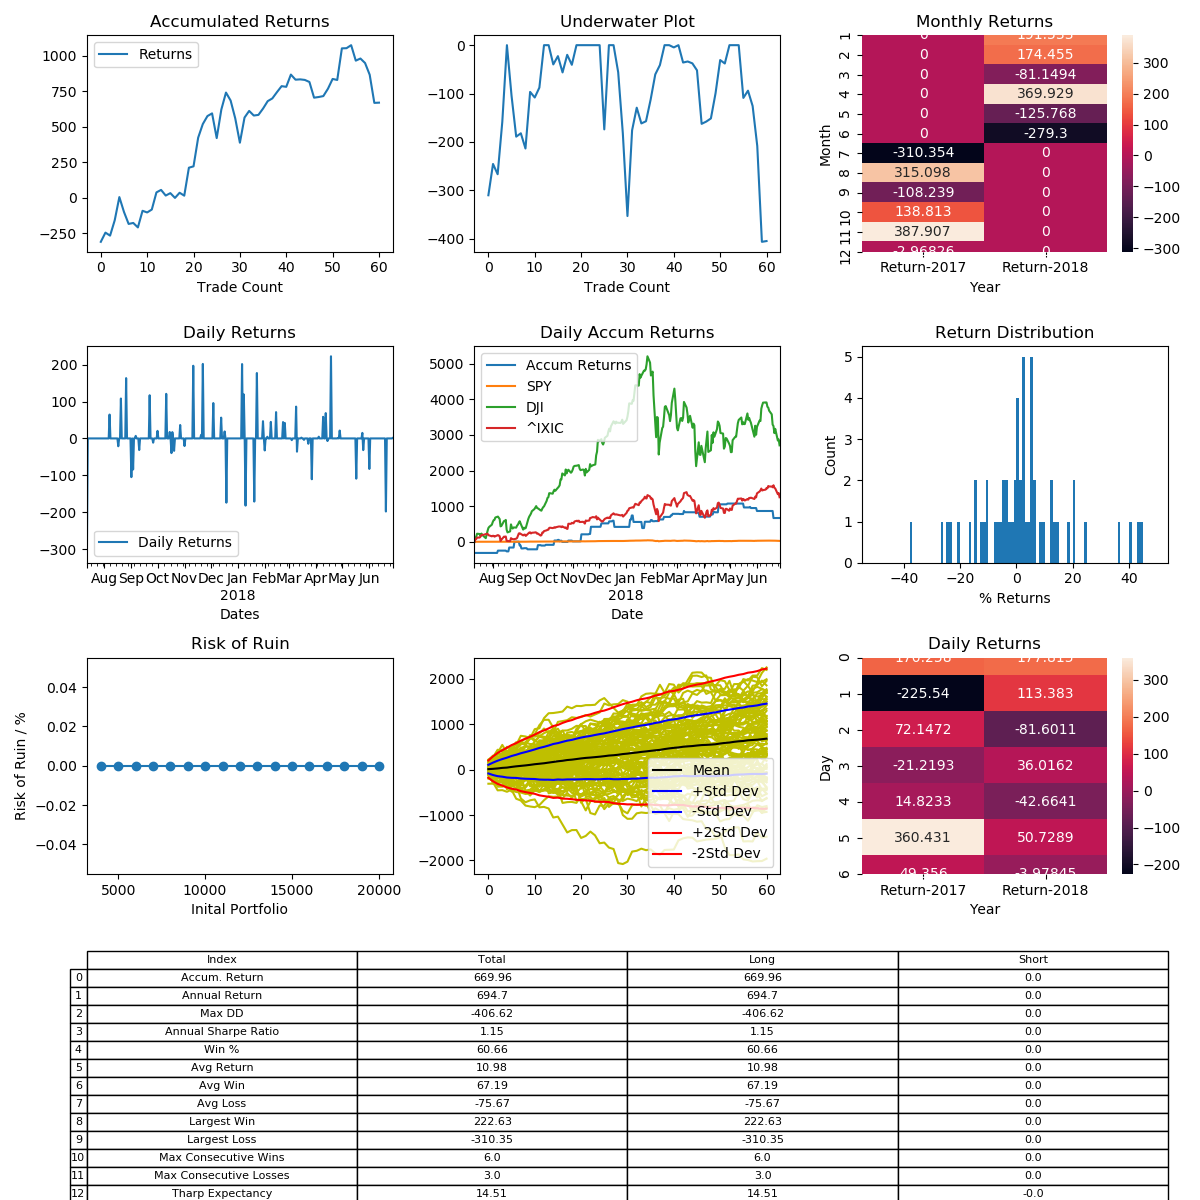

Values plotted in this chart, from the file beside it:
, Entry Time, Exit Time, Symbol, Direction, Entry, Exit
0, 2017-07-12 16:00:00-04:00, 2017-07-16 12:00:00-04:00, ETHUSD, LONG, 220.5, 152.1
1, 2017-08-07 16:00:00-04:00, 2017-08-15 20:00:00-04:00, ETHUSD, LONG, 269.3, 286.7
2, 2017-08-17 20:00:00-04:00, 2017-08-20 08:00:00-04:00, ETHUSD, LONG, 300.7, 294.3
3, 2017-08-20 20:00:00-04:00, 2017-08-21 12:00:00-04:00, ETHUSD, LONG, 297.8, 330.0
4, 2017-08-26 16:00:00-04:00, 2017-08-31 08:00:00-04:00, ETHUSD, LONG, 332.4, 386.7
5, 2017-09-01 16:00:00-04:00, 2017-09-03 08:00:00-04:00, ETHUSD, LONG, 391.3, 350.2
6, 2017-09-03 16:00:00-04:00, 2017-09-04 16:00:00-04:00, ETHUSD, LONG, 349.3, 319.9
7, 2017-09-06 00:00:00-04:00, 2017-09-08 04:00:00-04:00, ETHUSD, LONG, 330.5, 332.8
8, 2017-09-10 04:00:00-04:00, 2017-09-19 20:00:00-04:00, ETHUSD, LONG, 292.0, 282.8
9, 2017-09-22 20:00:00-04:00, 2017-09-25 16:00:00-04:00, ETHUSD, LONG, 263.9, 294.8
10, 2017-09-26 00:00:00-04:00, 2017-09-26 16:00:00-04:00, ETHUSD, LONG, 292.4, 289.0
11, 2017-10-01 08:00:00-04:00, 2017-10-09 00:00:00-04:00, ETHUSD, LONG, 298.9, 305.0
12, 2017-10-11 16:00:00-04:00, 2017-10-14 20:00:00-04:00, ETHUSD, LONG, 301.9, 338.4
13, 2017-10-15 00:00:00-04:00, 2017-10-16 00:00:00-04:00, ETHUSD, LONG, 338.1, 344
14, 2017-10-17 12:00:00-04:00, 2017-10-18 00:00:00-04:00, ETHUSD, LONG, 320.3, 307.5
15, 2017-10-18 08:00:00-04:00, 2017-10-18 12:00:00-04:00, ETHUSD, LONG, 298.3, 303.4
16, 2017-10-20 04:00:00-04:00, 2017-10-25 08:00:00-04:00, ETHUSD, LONG, 305.9, 295.6
17, 2017-10-27 04:00:00-04:00, 2017-10-30 04:00:00-04:00, ETHUSD, LONG, 298, 308.9
18, 2017-11-01 00:00:00-04:00, 2017-11-05 07:00:00-05:00, ETHUSD, LONG, 303.5, 297.2
19, 2017-11-11 07:00:00-05:00, 2017-11-19 03:00:00-05:00, ETHUSD, LONG, 302.1, 361.6
20, 2017-11-20 07:00:00-05:00, 2017-11-21 15:00:00-05:00, ETHUSD, LONG, 359.7, 363.2
21, 2017-11-22 11:00:00-05:00, 2017-11-29 15:00:00-05:00, ETHUSD, LONG, 366.1, 440.0
22, 2017-12-04 07:00:00-05:00, 2017-12-09 03:00:00-05:00, ETHUSD, LONG, 459.3, 503.3
23, 2017-12-13 03:00:00-05:00, 2017-12-17 03:00:00-05:00, ETHUSD, LONG, 686.3, 725
24, 2017-12-17 07:00:00-05:00, 2017-12-17 15:00:00-05:00, ETHUSD, LONG, 723.3, 737
25, 2017-12-19 11:00:00-05:00, 2017-12-21 23:00:00-05:00, ETHUSD, LONG, 837.9, 692.0
26, 2018-01-06 03:00:00-05:00, 2018-01-07 23:00:00-05:00, ETHUSD, LONG, 992.0, 1192
27, 2018-01-08 23:00:00-05:00, 2018-01-09 23:00:00-05:00, ETHUSD, LONG, 1199, 1342
28, 2018-01-10 03:00:00-05:00, 2018-01-10 19:00:00-05:00, ETHUSD, LONG, 1321, 1247
29, 2018-01-10 23:00:00-05:00, 2018-01-17 19:00:00-05:00, ETHUSD, LONG, 1178, 1029
30, 2018-01-20 15:00:00-05:00, 2018-01-23 03:00:00-05:00, ETHUSD, LONG, 1145, 949.0
31, 2018-01-23 23:00:00-05:00, 2018-01-30 03:00:00-05:00, ETHUSD, LONG, 983.5, 1158
32, 2018-01-30 19:00:00-05:00, 2018-01-31 07:00:00-05:00, ETHUSD, LONG, 1054, 1104
33, 2018-02-01 15:00:00-05:00, 2018-02-03 07:00:00-05:00, ETHUSD, LONG, 991.3, 959
34, 2018-02-04 19:00:00-05:00, 2018-02-07 07:00:00-05:00, ETHUSD, LONG, 828.2, 832
35, 2018-02-08 03:00:00-05:00, 2018-02-12 15:00:00-05:00, ETHUSD, LONG, 830, 867.1
36, 2018-02-14 03:00:00-05:00, 2018-02-14 11:00:00-05:00, ETHUSD, LONG, 867.0, 912.1
37, 2018-02-14 19:00:00-05:00, 2018-02-20 07:00:00-05:00, ETHUSD, LONG, 920.3, 938
38, 2018-02-22 23:00:00-05:00, 2018-02-23 07:00:00-05:00, ETHUSD, LONG, 835, 872.0
39, 2018-02-24 15:00:00-05:00, 2018-03-02 07:00:00-05:00, ETHUSD, LONG, 824.4, 859.1
40, 2018-03-04 15:00:00-05:00, 2018-03-05 11:00:00-05:00, ETHUSD, LONG, 861.0, 857
41, 2018-03-09 03:00:00-05:00, 2018-03-09 23:00:00-05:00, ETHUSD, LONG, 674.4, 732.5
42, 2018-03-10 03:00:00-05:00, 2018-03-11 08:00:00-04:00, ETHUSD, LONG, 732.2, 705.9
43, 2018-03-15 12:00:00-04:00, 2018-03-17 04:00:00-04:00, ETHUSD, LONG, 600.7, 602.0
44, 2018-03-18 04:00:00-04:00, 2018-03-23 00:00:00-04:00, ETHUSD, LONG, 518, 516
45, 2018-03-23 08:00:00-04:00, 2018-03-25 04:00:00-04:00, ETHUSD, LONG, 525.6, 518
46, 2018-03-27 00:00:00-04:00, 2018-03-29 04:00:00-04:00, ETHUSD, LONG, 465, 413.5
47, 2018-04-04 20:00:00-04:00, 2018-04-05 04:00:00-04:00, ETHUSD, LONG, 378.2, 380
48, 2018-04-09 08:00:00-04:00, 2018-04-09 12:00:00-04:00, ETHUSD, LONG, 395.2, 397.7
49, 2018-04-09 16:00:00-04:00, 2018-04-10 20:00:00-04:00, ETHUSD, LONG, 395.3, 415.9
50, 2018-04-12 08:00:00-04:00, 2018-04-12 20:00:00-04:00, ETHUSD, LONG, 461.7, 493.4
51, 2018-04-14 00:00:00-04:00, 2018-04-14 16:00:00-04:00, ETHUSD, LONG, 508.6, 505
52, 2018-04-18 04:00:00-04:00, 2018-04-25 16:00:00-04:00, ETHUSD, LONG, 514.6, 629.1
53, 2018-04-26 04:00:00-04:00, 2018-04-26 08:00:00-04:00, ETHUSD, LONG, 631.2, 632
54, 2018-04-28 00:00:00-04:00, 2018-04-30 12:00:00-04:00, ETHUSD, LONG, 666, 680.2
55, 2018-05-17 20:00:00-04:00, 2018-05-24 00:00:00-04:00, ETHUSD, LONG, 668.6, 595.6
56, 2018-05-24 12:00:00-04:00, 2018-05-25 00:00:00-04:00, ETHUSD, LONG, 593.5, 602.4
57, 2018-05-25 04:00:00-04:00, 2018-05-31 12:00:00-04:00, ETHUSD, LONG, 594.4, 575.6
58, 2018-06-01 16:00:00-04:00, 2018-06-20 04:00:00-04:00, ETHUSD, LONG, 571.5, 524.2
59, 2018-06-20 16:00:00-04:00, 2018-06-26 20:00:00-04:00, ETHUSD, LONG, 535.1, 429.1
... 1 more rows
